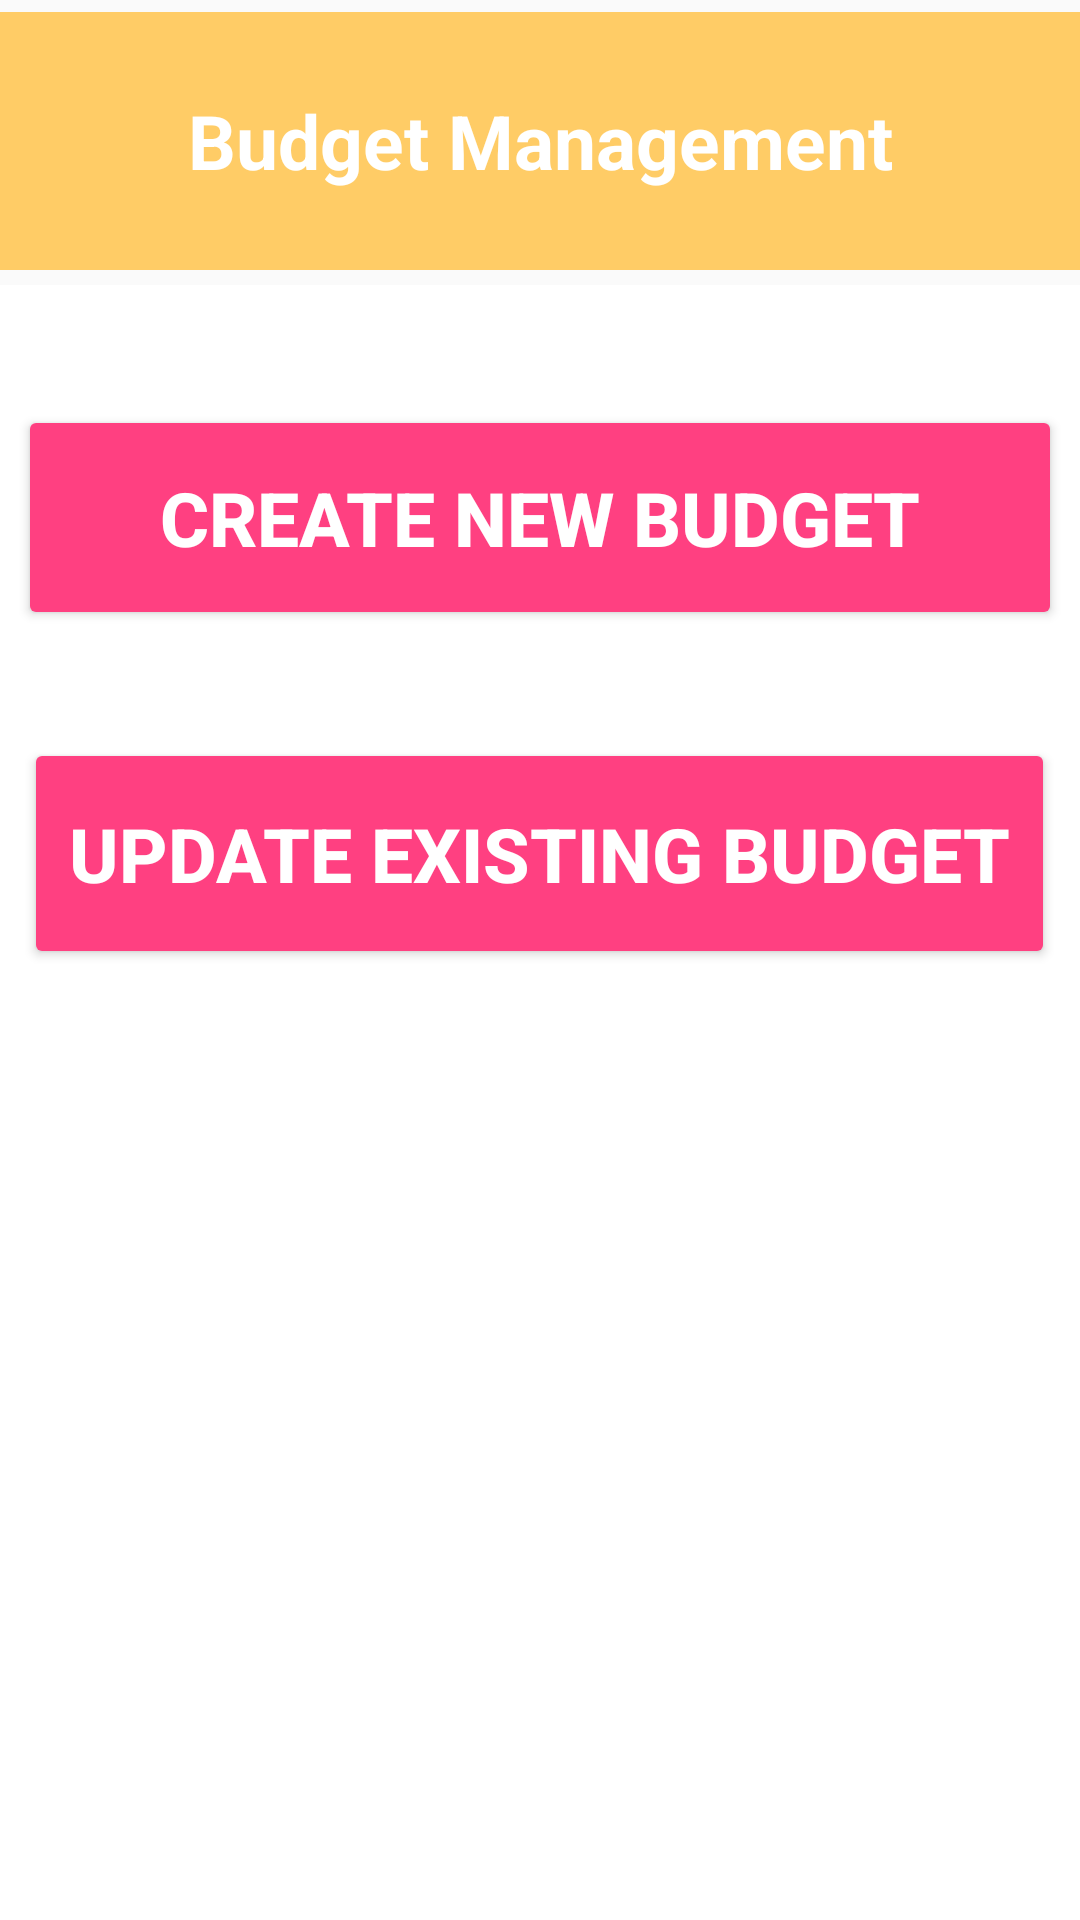

Write the Android layout XML for this screen, with the resource values it uses.
<!-- AndroidManifest.xml: application theme AppTheme -->
<!-- res/layout/activity_budget.xml -->
<RelativeLayout xmlns:android="http://schemas.android.com/apk/res/android"
    xmlns:tools="http://schemas.android.com/tools" android:layout_width="match_parent"
    android:layout_height="match_parent"
    tools:context="com.prm391.project.moneymanager.BudgetActivity">

    <TextView
        android:id="@+id/budget_header"
        android:layout_width="match_parent"
        android:layout_height="86dp"
        android:layout_alignParentTop="true"
        android:layout_marginTop="4dp"
        android:layout_marginBottom="5dp"
        android:background="@color/header_Color"
        android:gravity="center"
        android:padding="10dp"
        android:text="@string/Budget_header"
        android:textColor="@android:color/white"
        android:textSize="25sp"
        android:textStyle="bold"
        android:typeface="sans" />

    <ScrollView
        android:layout_width="match_parent"
        android:layout_height="match_parent"
        android:layout_below="@+id/budget_header"
        android:background="@color/background_color"
        android:scrollbars="vertical">


        <RelativeLayout
            android:layout_width="match_parent"
            android:layout_height="wrap_content"
            tools:context="com.prm391.project.moneymanager.BudgetActivity">

            <Button
                android:id="@+id/create_budget"
                style="@style/Widget.AppCompat.Button.Colored"
                android:layout_width="348dp"
                android:layout_height="75dp"
                android:layout_centerHorizontal="true"
                android:layout_marginTop="40dp"
                android:gravity="center"
                android:padding="15dp"
                android:text="@string/create_budget"
                android:textSize="25sp"
                android:textStyle="bold"
                tools:targetApi="p" />

            <Button
                android:id="@+id/update_budget"
                style="@style/Widget.AppCompat.Button.Colored"
                android:layout_width="wrap_content"
                android:layout_height="77dp"
                android:layout_below="@+id/create_budget"
                android:layout_centerHorizontal="true"
                android:layout_marginTop="36dp"
                android:gravity="center"
                android:padding="15dp"
                android:text="@string/update_budget"
                android:textSize="25sp"
                android:textStyle="bold" />

        </RelativeLayout>
    </ScrollView>

</RelativeLayout>
<!-- resources referenced by this layout -->
<resources>
  <color name="background_color">#ffffff</color>
  <color name="header_Color">#ffcc66</color>
  <string name="Budget_header">Budget Management</string>
  <string name="create_budget">Create New Budget</string>
  <string name="update_budget">Update Existing Budget</string>
  <style name="AppTheme" parent="Theme.AppCompat.Light">
          <item name="colorPrimary">@color/colorPrimary</item>
          <item name="colorPrimaryDark">@color/colorPrimaryDark</item>
          <item name="colorAccent">@color/colorAccent</item>
      </style>
  <color name="colorPrimary">#33ac71</color>
  <color name="colorPrimaryDark">#303F9F</color>
  <color name="colorAccent">#FF4081</color>
</resources>
